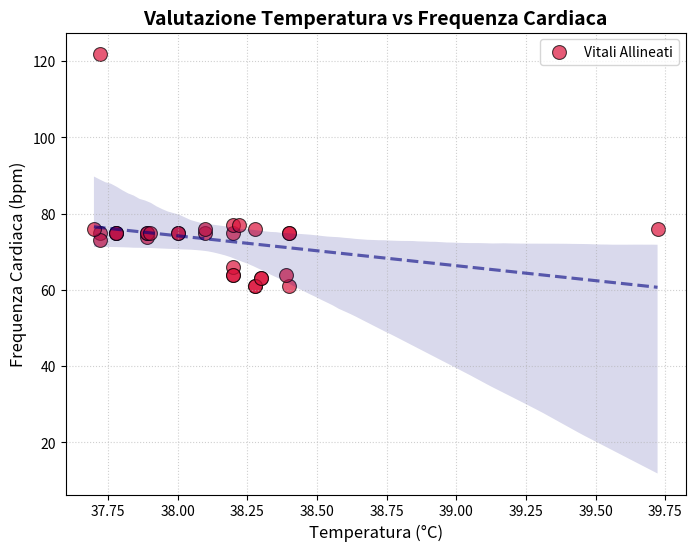

This figure's Python source:
# Executed Code (Repaired)
# This code runs in a sandbox with injected variables (vitals, np, plt, etc.)

import numpy as np
import pandas as pd
import matplotlib.pyplot as plt
import seaborn as sns
from scipy import stats
import datetime

# Helper function to simulate sandbox save_plot
def save_plot(filename, fig=None, **kwargs):
    if not filename.endswith('.png'): filename += '.png'
    if fig is None: fig = plt.gcf()
    fig.savefig(filename, **kwargs)
    plt.close(fig)
    print(f'Saved plot to {filename}')

# Injected Variables
visit_id = '99940356'
age = 82
gender = 'M'
ethnicity = 'White (Non-Hispanic/Non-Latino)'
heart_rate = [(datetime.datetime(2260, 1, 3, 21, 35, 50), 76.0), (datetime.datetime(2260, 1, 3, 22, 44, 50), 76.0), (datetime.datetime(2260, 1, 3, 23, 14, 50), 74.0), (datetime.datetime(2260, 1, 3, 23, 38, 50), 75.0), (datetime.datetime(2260, 1, 3, 23, 44, 50), 75.0), (datetime.datetime(2260, 1, 4, 0, 24, 50), 75.0), (datetime.datetime(2260, 1, 4, 0, 44, 50), 75.0), (datetime.datetime(2260, 1, 4, 1, 14, 50), 75.0), (datetime.datetime(2260, 1, 4, 1, 19, 50), 75.0), (datetime.datetime(2260, 1, 4, 1, 29, 50), 75.0), (datetime.datetime(2260, 1, 4, 1, 44, 50), 122.0), (datetime.datetime(2260, 1, 4, 1, 59, 50), 73.0), (datetime.datetime(2260, 1, 4, 2, 14, 50), 76.0), (datetime.datetime(2260, 1, 4, 2, 29, 50), 75.0), (datetime.datetime(2260, 1, 4, 2, 44, 50), 75.0), (datetime.datetime(2260, 1, 4, 2, 59, 50), 75.0), (datetime.datetime(2260, 1, 4, 3, 14, 50), 75.0), (datetime.datetime(2260, 1, 4, 3, 35, 50), 75.0), (datetime.datetime(2260, 1, 4, 3, 44, 50), 76.0), (datetime.datetime(2260, 1, 4, 3, 59, 50), 75.0), (datetime.datetime(2260, 1, 4, 4, 4, 50), 77.0), (datetime.datetime(2260, 1, 4, 4, 9, 50), 77.0), (datetime.datetime(2260, 1, 4, 4, 14, 50), 76.0), (datetime.datetime(2260, 1, 4, 4, 20, 50), 63.0), (datetime.datetime(2260, 1, 4, 4, 54, 50), 61.0), (datetime.datetime(2260, 1, 4, 5, 0, 50), 64.0), (datetime.datetime(2260, 1, 4, 5, 10, 50), 61.0), (datetime.datetime(2260, 1, 4, 5, 20, 50), 61.0), (datetime.datetime(2260, 1, 4, 5, 44, 50), 64.0), (datetime.datetime(2260, 1, 4, 5, 58, 50), 66.0), (datetime.datetime(2260, 1, 4, 6, 4, 50), 64.0), (datetime.datetime(2260, 1, 4, 6, 14, 50), 63.0)]
systolic_bp = [(datetime.datetime(2260, 1, 3, 21, 35, 50), 117.0), (datetime.datetime(2260, 1, 3, 23, 14, 50), 91.0), (datetime.datetime(2260, 1, 3, 23, 44, 50), 106.0), (datetime.datetime(2260, 1, 4, 0, 24, 50), 95.0), (datetime.datetime(2260, 1, 4, 0, 44, 50), 94.0), (datetime.datetime(2260, 1, 4, 1, 14, 50), 72.0), (datetime.datetime(2260, 1, 4, 1, 19, 50), 90.0), (datetime.datetime(2260, 1, 4, 1, 29, 50), 92.0), (datetime.datetime(2260, 1, 4, 1, 44, 50), 111.0), (datetime.datetime(2260, 1, 4, 1, 59, 50), 73.0), (datetime.datetime(2260, 1, 4, 2, 14, 50), 77.0), (datetime.datetime(2260, 1, 4, 2, 29, 50), 87.0), (datetime.datetime(2260, 1, 4, 2, 44, 50), 75.0), (datetime.datetime(2260, 1, 4, 2, 59, 50), 112.0), (datetime.datetime(2260, 1, 4, 3, 14, 50), 84.0), (datetime.datetime(2260, 1, 4, 3, 35, 50), 94.0), (datetime.datetime(2260, 1, 4, 3, 44, 50), 94.0), (datetime.datetime(2260, 1, 4, 3, 59, 50), 85.0), (datetime.datetime(2260, 1, 4, 4, 4, 50), 83.0), (datetime.datetime(2260, 1, 4, 4, 9, 50), 78.0), (datetime.datetime(2260, 1, 4, 4, 14, 50), 89.0), (datetime.datetime(2260, 1, 4, 4, 20, 50), 95.0), (datetime.datetime(2260, 1, 4, 4, 54, 50), 103.0), (datetime.datetime(2260, 1, 4, 5, 0, 50), 99.0), (datetime.datetime(2260, 1, 4, 5, 10, 50), 103.0), (datetime.datetime(2260, 1, 4, 5, 20, 50), 104.0), (datetime.datetime(2260, 1, 4, 5, 44, 50), 99.0), (datetime.datetime(2260, 1, 4, 5, 58, 50), 109.0), (datetime.datetime(2260, 1, 4, 6, 4, 50), 106.0), (datetime.datetime(2260, 1, 4, 6, 14, 50), 108.0)]
diastolic_bp = [(datetime.datetime(2260, 1, 3, 21, 35, 50), 53.0), (datetime.datetime(2260, 1, 3, 23, 14, 50), 48.0), (datetime.datetime(2260, 1, 3, 23, 44, 50), 44.0), (datetime.datetime(2260, 1, 4, 0, 24, 50), 56.0), (datetime.datetime(2260, 1, 4, 0, 44, 50), 52.0), (datetime.datetime(2260, 1, 4, 1, 14, 50), 53.0), (datetime.datetime(2260, 1, 4, 1, 19, 50), 53.0), (datetime.datetime(2260, 1, 4, 1, 29, 50), 49.0), (datetime.datetime(2260, 1, 4, 1, 44, 50), 101.0), (datetime.datetime(2260, 1, 4, 1, 59, 50), 53.0), (datetime.datetime(2260, 1, 4, 2, 14, 50), 44.0), (datetime.datetime(2260, 1, 4, 2, 29, 50), 43.0), (datetime.datetime(2260, 1, 4, 2, 44, 50), 62.0), (datetime.datetime(2260, 1, 4, 2, 59, 50), 49.0), (datetime.datetime(2260, 1, 4, 3, 14, 50), 54.0), (datetime.datetime(2260, 1, 4, 3, 35, 50), 67.0), (datetime.datetime(2260, 1, 4, 3, 44, 50), 65.0), (datetime.datetime(2260, 1, 4, 3, 59, 50), 68.0), (datetime.datetime(2260, 1, 4, 4, 4, 50), 64.0), (datetime.datetime(2260, 1, 4, 4, 9, 50), 43.0), (datetime.datetime(2260, 1, 4, 4, 14, 50), 44.0), (datetime.datetime(2260, 1, 4, 4, 20, 50), 63.0), (datetime.datetime(2260, 1, 4, 4, 54, 50), 53.0), (datetime.datetime(2260, 1, 4, 5, 0, 50), 40.0), (datetime.datetime(2260, 1, 4, 5, 10, 50), 48.0), (datetime.datetime(2260, 1, 4, 5, 20, 50), 48.0), (datetime.datetime(2260, 1, 4, 5, 44, 50), 36.0), (datetime.datetime(2260, 1, 4, 5, 58, 50), 53.0), (datetime.datetime(2260, 1, 4, 6, 4, 50), 47.0), (datetime.datetime(2260, 1, 4, 6, 14, 50), 49.0)]
spo2 = [(datetime.datetime(2260, 1, 3, 21, 35, 50), 98.0), (datetime.datetime(2260, 1, 3, 22, 44, 50), 97.0), (datetime.datetime(2260, 1, 3, 23, 14, 50), 96.0), (datetime.datetime(2260, 1, 3, 23, 38, 50), 94.0), (datetime.datetime(2260, 1, 3, 23, 44, 50), 95.0), (datetime.datetime(2260, 1, 4, 0, 24, 50), 98.0), (datetime.datetime(2260, 1, 4, 0, 44, 50), 98.0), (datetime.datetime(2260, 1, 4, 1, 14, 50), 97.0), (datetime.datetime(2260, 1, 4, 1, 19, 50), 97.0), (datetime.datetime(2260, 1, 4, 1, 29, 50), 97.0), (datetime.datetime(2260, 1, 4, 1, 44, 50), 100.0), (datetime.datetime(2260, 1, 4, 1, 59, 50), 98.0), (datetime.datetime(2260, 1, 4, 2, 14, 50), 97.0), (datetime.datetime(2260, 1, 4, 2, 29, 50), 98.0), (datetime.datetime(2260, 1, 4, 2, 44, 50), 96.0), (datetime.datetime(2260, 1, 4, 2, 59, 50), 100.0), (datetime.datetime(2260, 1, 4, 3, 14, 50), 99.0), (datetime.datetime(2260, 1, 4, 3, 35, 50), 100.0), (datetime.datetime(2260, 1, 4, 3, 44, 50), 96.0), (datetime.datetime(2260, 1, 4, 3, 59, 50), 98.0), (datetime.datetime(2260, 1, 4, 4, 4, 50), 98.0), (datetime.datetime(2260, 1, 4, 4, 9, 50), 98.0), (datetime.datetime(2260, 1, 4, 4, 14, 50), 96.0), (datetime.datetime(2260, 1, 4, 4, 20, 50), 98.0), (datetime.datetime(2260, 1, 4, 4, 54, 50), 98.0), (datetime.datetime(2260, 1, 4, 5, 0, 50), 95.0), (datetime.datetime(2260, 1, 4, 5, 10, 50), 95.0), (datetime.datetime(2260, 1, 4, 5, 20, 50), 95.0), (datetime.datetime(2260, 1, 4, 5, 44, 50), 96.0), (datetime.datetime(2260, 1, 4, 5, 58, 50), 94.0), (datetime.datetime(2260, 1, 4, 6, 4, 50), 96.0), (datetime.datetime(2260, 1, 4, 6, 14, 50), 96.0)]
respiratory_rate = [(datetime.datetime(2260, 1, 3, 21, 35, 50), 20.0), (datetime.datetime(2260, 1, 3, 22, 44, 50), 22.0), (datetime.datetime(2260, 1, 3, 23, 14, 50), 17.0), (datetime.datetime(2260, 1, 3, 23, 38, 50), 19.0), (datetime.datetime(2260, 1, 3, 23, 44, 50), 18.0), (datetime.datetime(2260, 1, 4, 0, 24, 50), 20.0), (datetime.datetime(2260, 1, 4, 0, 44, 50), 19.0), (datetime.datetime(2260, 1, 4, 1, 14, 50), 22.0), (datetime.datetime(2260, 1, 4, 1, 19, 50), 12.0), (datetime.datetime(2260, 1, 4, 1, 29, 50), 23.0), (datetime.datetime(2260, 1, 4, 1, 44, 50), 18.0), (datetime.datetime(2260, 1, 4, 1, 59, 50), 22.0), (datetime.datetime(2260, 1, 4, 2, 14, 50), 21.0), (datetime.datetime(2260, 1, 4, 2, 29, 50), 19.0), (datetime.datetime(2260, 1, 4, 2, 44, 50), 15.0), (datetime.datetime(2260, 1, 4, 2, 59, 50), 23.0), (datetime.datetime(2260, 1, 4, 3, 14, 50), 26.0), (datetime.datetime(2260, 1, 4, 3, 35, 50), 15.0), (datetime.datetime(2260, 1, 4, 3, 44, 50), 26.0), (datetime.datetime(2260, 1, 4, 3, 59, 50), 20.0), (datetime.datetime(2260, 1, 4, 4, 4, 50), 22.0), (datetime.datetime(2260, 1, 4, 4, 9, 50), 23.0), (datetime.datetime(2260, 1, 4, 4, 14, 50), 21.0), (datetime.datetime(2260, 1, 4, 4, 20, 50), 23.0), (datetime.datetime(2260, 1, 4, 4, 54, 50), 19.0), (datetime.datetime(2260, 1, 4, 5, 0, 50), 27.0), (datetime.datetime(2260, 1, 4, 5, 10, 50), 21.0), (datetime.datetime(2260, 1, 4, 5, 20, 50), 21.0), (datetime.datetime(2260, 1, 4, 5, 44, 50), 25.0), (datetime.datetime(2260, 1, 4, 5, 58, 50), 25.0), (datetime.datetime(2260, 1, 4, 6, 4, 50), 18.0), (datetime.datetime(2260, 1, 4, 6, 14, 50), 18.0)]
temperature = [(datetime.datetime(2260, 1, 3, 21, 35, 50), 39.72222222222222), (datetime.datetime(2260, 1, 3, 23, 14, 50), 37.888888888888886), (datetime.datetime(2260, 1, 3, 23, 38, 50), 38.400000000000006), (datetime.datetime(2260, 1, 3, 23, 44, 50), 38.400000000000006), (datetime.datetime(2260, 1, 4, 0, 24, 50), 38.099999999999994), (datetime.datetime(2260, 1, 4, 0, 44, 50), 38.0), (datetime.datetime(2260, 1, 4, 1, 14, 50), 37.888888888888886), (datetime.datetime(2260, 1, 4, 1, 19, 50), 37.72222222222222), (datetime.datetime(2260, 1, 4, 1, 29, 50), 37.77777777777778), (datetime.datetime(2260, 1, 4, 1, 44, 50), 37.72222222222222), (datetime.datetime(2260, 1, 4, 1, 59, 50), 37.72222222222222), (datetime.datetime(2260, 1, 4, 2, 14, 50), 37.7), (datetime.datetime(2260, 1, 4, 2, 29, 50), 37.77777777777778), (datetime.datetime(2260, 1, 4, 2, 44, 50), 37.77777777777778), (datetime.datetime(2260, 1, 4, 2, 59, 50), 37.888888888888886), (datetime.datetime(2260, 1, 4, 3, 14, 50), 37.900000000000006), (datetime.datetime(2260, 1, 4, 3, 35, 50), 38.0), (datetime.datetime(2260, 1, 4, 3, 44, 50), 38.099999999999994), (datetime.datetime(2260, 1, 4, 3, 59, 50), 38.2), (datetime.datetime(2260, 1, 4, 4, 4, 50), 38.2), (datetime.datetime(2260, 1, 4, 4, 9, 50), 38.22222222222222), (datetime.datetime(2260, 1, 4, 4, 14, 50), 38.27777777777778), (datetime.datetime(2260, 1, 4, 4, 20, 50), 38.3), (datetime.datetime(2260, 1, 4, 4, 54, 50), 38.400000000000006), (datetime.datetime(2260, 1, 4, 5, 0, 50), 38.388888888888886), (datetime.datetime(2260, 1, 4, 5, 10, 50), 38.27777777777778), (datetime.datetime(2260, 1, 4, 5, 20, 50), 38.27777777777778), (datetime.datetime(2260, 1, 4, 5, 44, 50), 38.2), (datetime.datetime(2260, 1, 4, 5, 58, 50), 38.2), (datetime.datetime(2260, 1, 4, 6, 4, 50), 38.2), (datetime.datetime(2260, 1, 4, 6, 14, 50), 38.3)]
# Previous Results
shock_index = 0.789
shock_index_interpretation = 'Elevated (0.79), above normal range (0.5-0.7). Early compensated shock possible, monitor closely.'
map_value = 66.3
map_interpretation = 'Normal (66 mmHg), within reference range 65-100 mmHg. Adequate perfusion pressure maintained.'
pulse_pressure = 43.0
qsofa_score = 2
qsofa_interpretation = 'High Risk (Score 2/3). Criteria met: SBP=91, RR=22. Associated with poor outcomes in sepsis.'
sirs = 1
spo2_trend = {'first': np.float64(98.0), 'last': np.float64(96.0), 'min': 94.0, 'mean': 97.0, 'slope': np.float64(-0.0385), 'r_squared': np.float64(0.049), 'trend_pct': np.float64(-1.22)}
hr_volatility = {'dispersion_ms': 93.79, 'rmssd_ms': 88.39, 'hr_std_bpm': 10.39, 'hr_range_bpm': 61.0, 'n_samples': 32, 'data_density': 'sparse'}
triage_vital_panel = 'Attached'

# --- Generated Code Starts Here ---
aligned_temp = []
aligned_hr = []
time_window = 900
for t_ts, t_val in temperature:
    closest_hr = None
    min_dt = float('inf')
    for h_ts, h_val in heart_rate:
        dt = abs((t_ts - h_ts).total_seconds())
        if dt < min_dt:
            min_dt = dt
            closest_hr = h_val
    if min_dt <= time_window and closest_hr is not None:
        aligned_temp.append(t_val)
        aligned_hr.append(closest_hr)
fig, ax = plt.subplots(figsize=(8, 6))
r_val = 0.0
interp_str = 'Dati insufficienti per l\'analisi di correlazione.'
if len(aligned_temp) > 2:
    x = np.array(aligned_temp)
    y = np.array(aligned_hr)
    sns.scatterplot(x=x, y=y, ax=ax, color='crimson', s=100, edgecolor='black', alpha=0.7, label='Vitali Allineati')
    sns.regplot(x=x, y=y, scatter=False, ax=ax, color='navy', line_kws={'linestyle': '--', 'alpha': 0.6, 'label': 'Trend'})
    r_val, p_val = stats.pearsonr(x, y)
    if r_val > 0.5:
        trend_desc = 'aumento fisiologico atteso'
    elif r_val < 0.3:
        trend_desc = 'dissociazione (potenziale bradicardia relativa)'
    else:
        trend_desc = 'correlazione moderata'
    interp_str = f'Correlazione r={r_val:.2f} indica {trend_desc} tra febbre e frequenza cardiaca.'
    ax.legend()
elif len(aligned_temp) > 0:
    sns.scatterplot(x=aligned_temp, y=aligned_hr, ax=ax, color='crimson')
    interp_str = 'Punti dati tracciati, ma numero insufficiente per l\'analisi del trend.'
ax.set_title('Valutazione Temperatura vs Frequenza Cardiaca', fontsize=14, fontweight='bold')
ax.set_xlabel('Temperatura (°C)', fontsize=12)
ax.set_ylabel('Frequenza Cardiaca (bpm)', fontsize=12)
ax.grid(True, linestyle=':', alpha=0.6)
save_plot('temp_hr_scatter.png')
result = {'correlation_r': r_val, 'n_aligned_pairs': len(aligned_temp), 'temp_range': (min(aligned_temp), max(aligned_temp)) if aligned_temp else None, 'hr_range': (min(aligned_hr), max(aligned_hr)) if aligned_hr else None}
interpretation = interp_str

plt.close()
